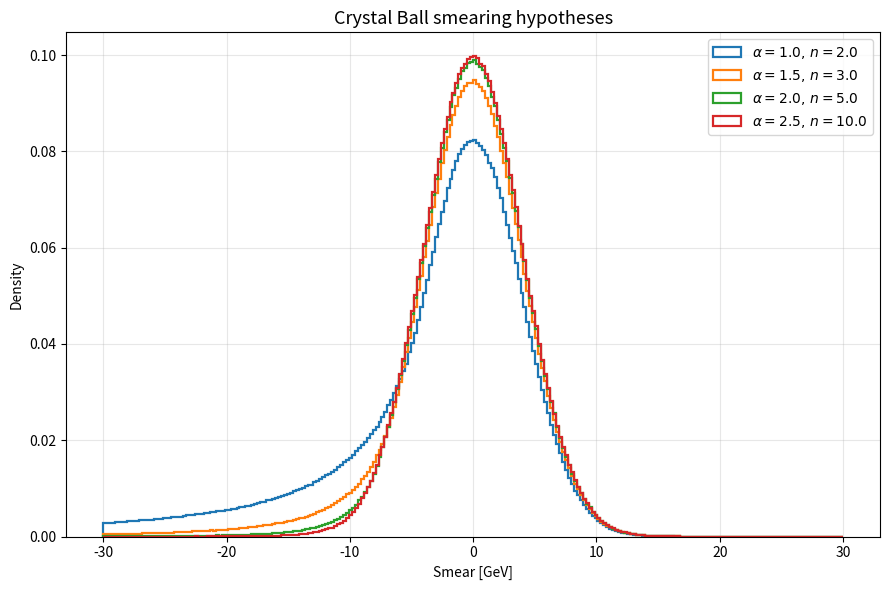

This figure's Python source:
#!/usr/bin/env python3
"""Plot Crystal Ball distributions for multiple (alpha, n) hypotheses."""

from __future__ import annotations

import argparse
from dataclasses import dataclass

import matplotlib.pyplot as plt
import numpy as np
from scipy.stats import crystalball


@dataclass(frozen=True)
class Hypothesis:
    alpha: float
    n: float

    @property
    def label(self) -> str:
        return rf"$\alpha={self.alpha},\,n={self.n}$"


DEFAULT_HYPOTHESES = [
    Hypothesis(alpha=1.0, n=2.0),
    Hypothesis(alpha=1.5, n=3.0),
    Hypothesis(alpha=2.0, n=5.0),
    Hypothesis(alpha=2.5, n=10.0),
]


def parse_args() -> argparse.Namespace:
    parser = argparse.ArgumentParser(
        description="Plot Crystal Ball distributions for multiple hypotheses."
    )
    parser.add_argument(
        "--resolution-sigma",
        type=float,
        default=4.0,
        help="Gaussian core sigma (GeV).",
    )
    parser.add_argument(
        "--n-mc-total",
        type=int,
        default=10_000_000,
        help="Total Monte Carlo events per hypothesis.",
    )
    parser.add_argument(
        "--seed",
        type=int,
        default=12345,
        help="Random seed.",
    )
    parser.add_argument(
        "--bins",
        type=int,
        default=250,
        help="Number of histogram bins.",
    )
    parser.add_argument(
        "--range",
        type=float,
        nargs=2,
        default=(-30.0, 30.0),
        metavar=("MIN", "MAX"),
        help="Histogram range (GeV).",
    )
    parser.add_argument(
        "--hypothesis",
        action="append",
        default=[],
        help="Hypothesis in 'alpha,n' format (can be repeated).",
    )
    parser.add_argument(
        "--output",
        default="crystalball_hypotheses.png",
        help="Output image filename.",
    )
    return parser.parse_args()


def parse_hypotheses(values: list[str]) -> list[Hypothesis]:
    if not values:
        return DEFAULT_HYPOTHESES
    hypotheses: list[Hypothesis] = []
    for item in values:
        parts = item.split(",")
        if len(parts) != 2:
            raise ValueError(f"Invalid hypothesis '{item}'. Use 'alpha,n'.")
        alpha, n = (float(part) for part in parts)
        hypotheses.append(Hypothesis(alpha=alpha, n=n))
    return hypotheses


def main() -> None:
    args = parse_args()
    hypotheses = parse_hypotheses(args.hypothesis)
    rng = np.random.default_rng(args.seed)

    fig, ax = plt.subplots(figsize=(9, 6))
    for hypothesis in hypotheses:
        smear = crystalball.rvs(
            beta=hypothesis.alpha,
            m=hypothesis.n,
            loc=0.0,
            scale=args.resolution_sigma,
            size=args.n_mc_total,
            random_state=rng,
        )
        ax.hist(
            smear,
            bins=args.bins,
            range=args.range,
            density=True,
            histtype="step",
            linewidth=1.6,
            label=hypothesis.label,
        )

    ax.set_title(
        "Crystal Ball smearing hypotheses",
        fontsize=13,
    )
    ax.set_xlabel("Smear [GeV]")
    ax.set_ylabel("Density")
    ax.legend()
    ax.grid(alpha=0.3)
    fig.tight_layout()
    fig.savefig(args.output, dpi=200)


if __name__ == "__main__":
    main()
